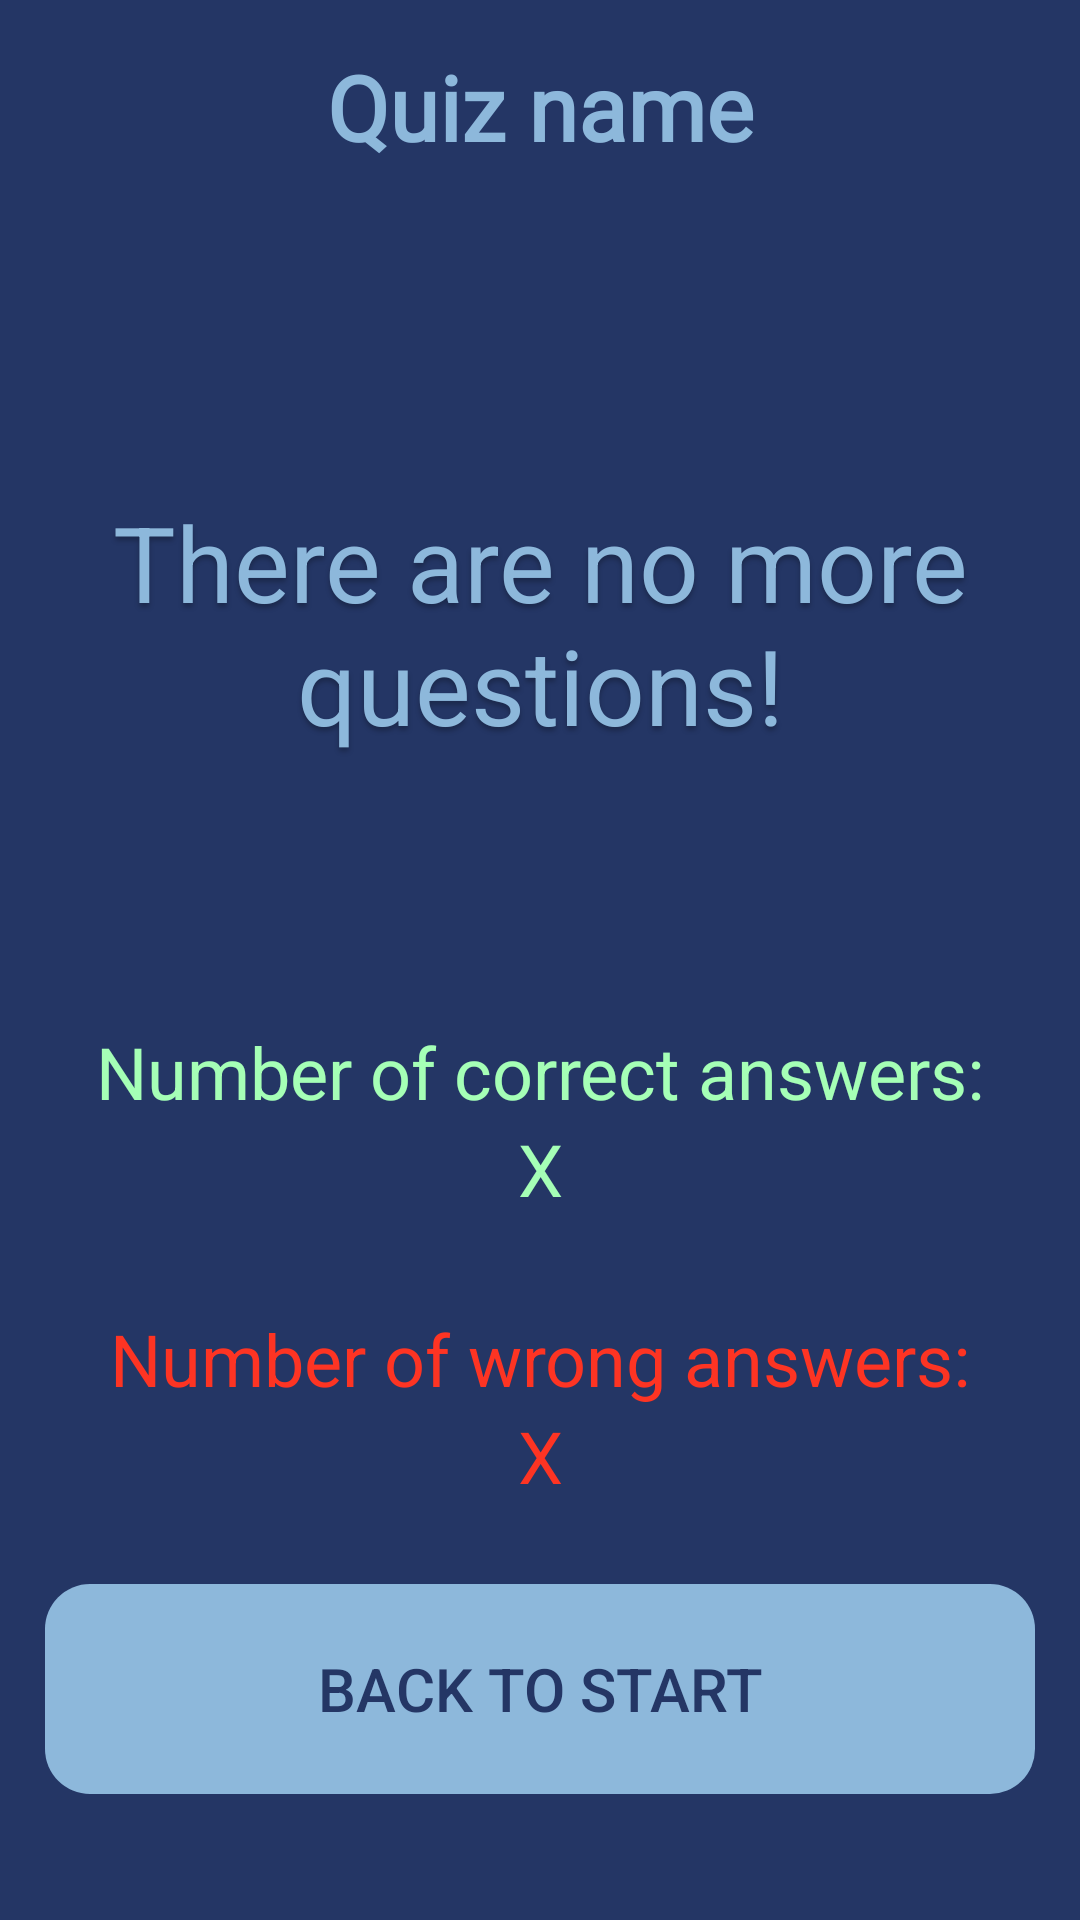

Write the Android layout XML for this screen, with the resource values it uses.
<!-- AndroidManifest.xml: application theme Theme.App.Blue -->
<!-- res/layout/result_activity_layout.xml -->
<?xml version="1.0" encoding="utf-8"?>
<androidx.constraintlayout.widget.ConstraintLayout xmlns:android="http://schemas.android.com/apk/res/android"
    xmlns:app="http://schemas.android.com/apk/res-auto"
    xmlns:tools="http://schemas.android.com/tools"
    android:id="@+id/student_log"
    android:layout_width="fill_parent"
    android:layout_height="fill_parent"
    android:background="?attr/background">

    
    <TextView
        android:id="@+id/quiz_navn"
        android:layout_width="267dp"
        android:layout_height="71dp"
        android:layout_alignParentLeft="true"
        android:layout_alignParentTop="true"
        android:fontFamily="@font/quicksand_light"
        android:text="@string/quiz_navn"
        android:textAppearance="@style/name"
        android:textSize="30sp"
        android:textColor="?attr/questionTextColor"
        android:textStyle="bold"
        android:gravity="center"
        app:layout_constraintBottom_toBottomOf="parent"
        app:layout_constraintEnd_toEndOf="parent"
        app:layout_constraintStart_toStartOf="parent"
        app:layout_constraintTop_toTopOf="parent"
        app:layout_constraintVertical_bias="0.0" />

    
    <TextView
        android:id="@+id/finished"
        android:layout_width="300dp"
        android:layout_height="200dp"
        android:layout_alignParentLeft="true"
        android:layout_alignParentTop="true"
        android:gravity="center_horizontal|center_vertical"
        android:text="There are no more questions!"
        android:textAppearance="@style/question"
        android:textColor="?attr/questionTextColor"
        android:textSize="35sp"
        app:layout_constraintBottom_toBottomOf="parent"
        app:layout_constraintEnd_toEndOf="parent"
        app:layout_constraintStart_toStartOf="parent"
        app:layout_constraintTop_toBottomOf="@+id/quiz_navn"
        app:layout_constraintVertical_bias="0.100000024" />

    

    <TextView
        android:id="@+id/numberCorrect"
        android:layout_width="wrap_content"
        android:layout_height="wrap_content"
        android:layout_alignParentLeft="true"
        android:layout_alignParentTop="true"
        android:gravity="center_horizontal|center_vertical"
        android:text="Number of correct answers:"
        android:textColor="@color/correctgreen"
        android:textSize="24sp"
        app:layout_constraintBottom_toBottomOf="parent"
        app:layout_constraintEnd_toEndOf="parent"
        app:layout_constraintStart_toStartOf="parent"
        app:layout_constraintTop_toBottomOf="@+id/finished"
        app:layout_constraintVertical_bias="0.110000014" />

    <TextView
        android:id="@+id/numberCorrectVar"
        android:layout_width="wrap_content"
        android:layout_height="wrap_content"
        android:layout_alignParentLeft="true"
        android:layout_alignParentTop="true"
        android:gravity="center_horizontal|center_vertical"
        android:text="X"
        android:textColor="@color/correctgreen"
        android:textSize="24sp"
        app:layout_constraintBottom_toBottomOf="parent"
        app:layout_constraintEnd_toEndOf="parent"
        app:layout_constraintStart_toStartOf="parent"
        app:layout_constraintTop_toBottomOf="@+id/numberCorrect"
        app:layout_constraintVertical_bias="0.0" />

    <TextView
        android:id="@+id/numberWrong"
        android:layout_width="wrap_content"
        android:layout_height="wrap_content"
        android:layout_alignParentLeft="true"
        android:layout_alignParentTop="true"
        android:gravity="center_horizontal|center_vertical"
        android:text="Number of wrong answers:"
        android:textColor="@color/redwrong"
        android:textSize="24sp"
        app:layout_constraintBottom_toBottomOf="parent"
        app:layout_constraintEnd_toEndOf="parent"
        app:layout_constraintStart_toStartOf="parent"
        app:layout_constraintTop_toBottomOf="@+id/numberCorrectVar"
        app:layout_constraintVertical_bias="0.153" />

    <TextView
        android:id="@+id/numberWrongVar"
        android:layout_width="wrap_content"
        android:layout_height="wrap_content"
        android:layout_alignParentLeft="true"
        android:layout_alignParentTop="true"
        android:gravity="center_horizontal|center_vertical"
        android:text="X"
        android:textColor="@color/redwrong"
        android:textSize="24sp"
        app:layout_constraintBottom_toBottomOf="parent"
        app:layout_constraintEnd_toEndOf="parent"
        app:layout_constraintStart_toStartOf="parent"
        app:layout_constraintTop_toBottomOf="@+id/numberWrong"
        app:layout_constraintVertical_bias="0.0" />

    
    <Button
        android:id="@+id/goBack"
        android:layout_width="330dp"
        android:layout_height="70dp"
        android:background="@drawable/log_in"
        android:backgroundTint="?attr/buttonNormalColor"
        android:text="Back to Start"
        android:textColor="?attr/buttonTextColor"
        android:textSize="20sp"
        app:layout_constraintBottom_toBottomOf="parent"
        app:layout_constraintEnd_toEndOf="parent"
        app:layout_constraintStart_toStartOf="parent"
        app:layout_constraintTop_toBottomOf="@id/numberWrongVar"
        app:layout_constraintVertical_bias="0.39" />

</androidx.constraintlayout.widget.ConstraintLayout>
<!-- resources referenced by this layout -->
<resources>
  <color name="correctgreen">#A5FFB6</color>
  <color name="redwrong">#FD3423</color>
  <!-- drawable log_in (drawable) -->
  <?xml version="1.0" encoding="utf-8"?>
  <shape xmlns:android="http://schemas.android.com/apk/res/android" android:shape="rectangle" >
      <corners
          android:radius="15dp"
          />
      <padding
          android:left="0dp"
          android:top="0dp"
          android:right="0dp"
          android:bottom="0dp"
          />
      <size
          android:width="270dp"
          android:height="60dp"
          />
  </shape>
  <string name="quiz_navn">Quiz name</string>
  <style name="name">
  
          <item name="android:textSize">
              46sp
          </item>
  
          <item name="android:textColor">
              @color/blueButtonText
          </item>
  
      </style>
  <style name="question">
  
          <item name="android:textSize">
              24sp
          </item>
  
          <item name="android:textColor">
              @color/blueButtonText
          </item>
  
          <item name="android:shadowColor">
              #40000000
          </item>
  
          <item name="android:shadowDx">
              0
          </item>
  
          <item name="android:shadowDy">
              4
          </item>
  
          <item name="android:shadowRadius">
              4
          </item>
  
      </style>
  <style name="Theme.App.Blue" parent="baseTheme">
  
          
          <item name="colorPrimary">@color/colorPrimaryDark</item>
          <item name="background">@color/blueBackground</item>
          <item name="colorAccent">@color/colorAccent</item>
          <item name="primaryTextColor">@color/bluePrimary_text</item>
          <item name="buttonTextColor">@color/blueButtonText</item>
          <item name="buttonNormalColor">@color/blueButtonNormal</item>
          <item name="questionTextColor">@color/buttonblue</item>
  
  
  
      </style>
  <color name="blueButtonText">#243665</color>
  <style name="baseTheme" parent="Theme.AppCompat.Light.NoActionBar">
          <item name="primaryButtonTheme">
              @style/Widget.AppCompat.Button
          </item>
  
      </style>
  <color name="colorPrimaryDark">#000000</color>
  <color name="blueBackground">#243665</color>
    //blueBackground and blueButtonText #243665
  <color name="colorAccent">#000000</color>
  <color name="bluePrimary_text">#000000</color>
  <color name="blueButtonNormal">#8DB8DB</color>
    //blueQuestionColor and blueButtonNormal #8DB8DB
  <color name="buttonblue">#8DB8DB</color>
</resources>
